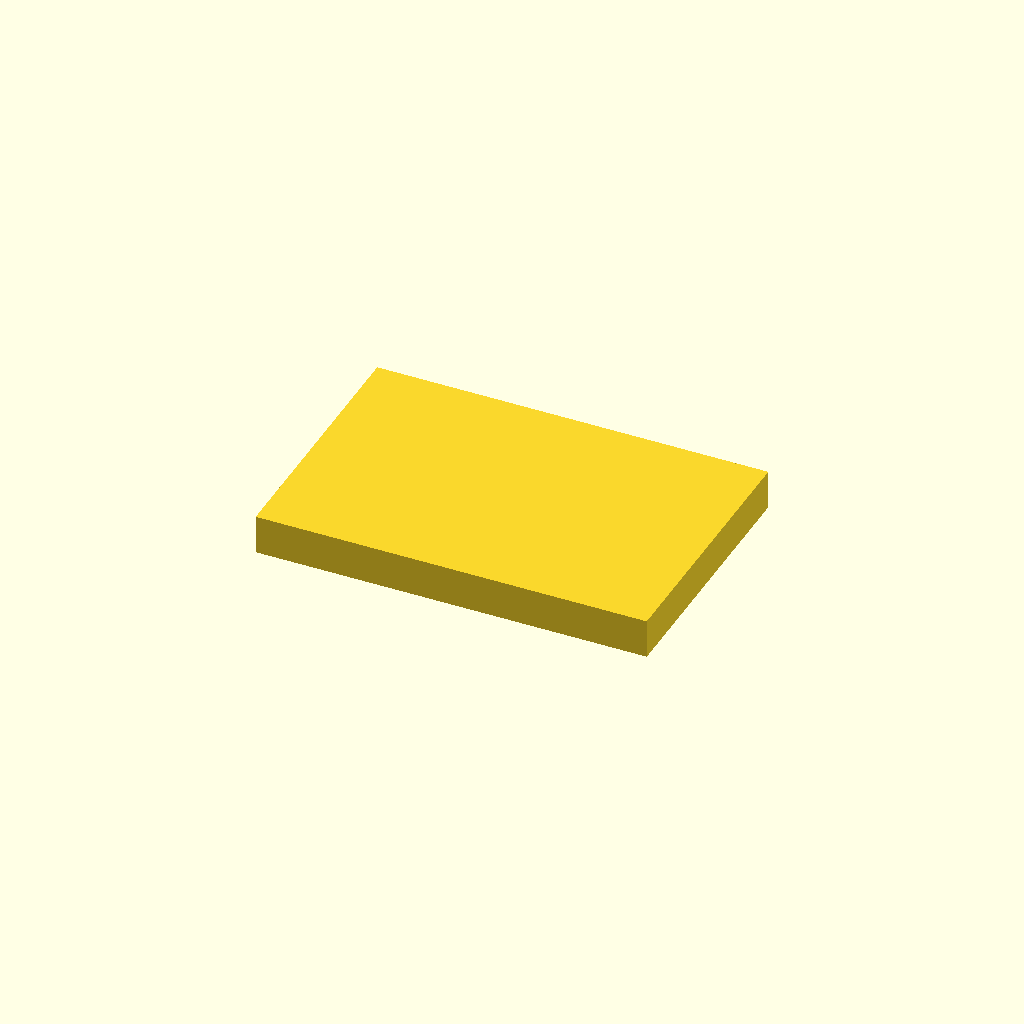
Cell 1 — every parameter at its default value.
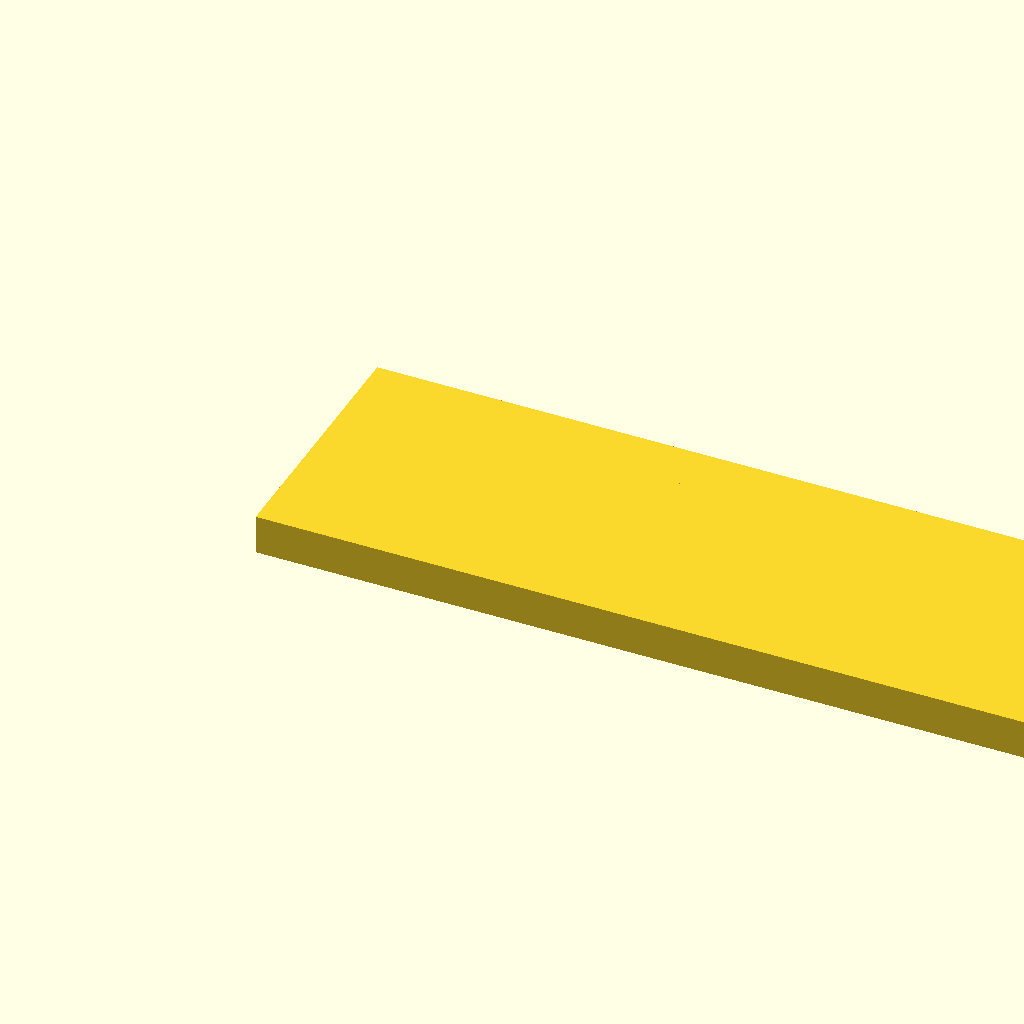
Cell 2 — width set to 120, the other parameters unchanged.
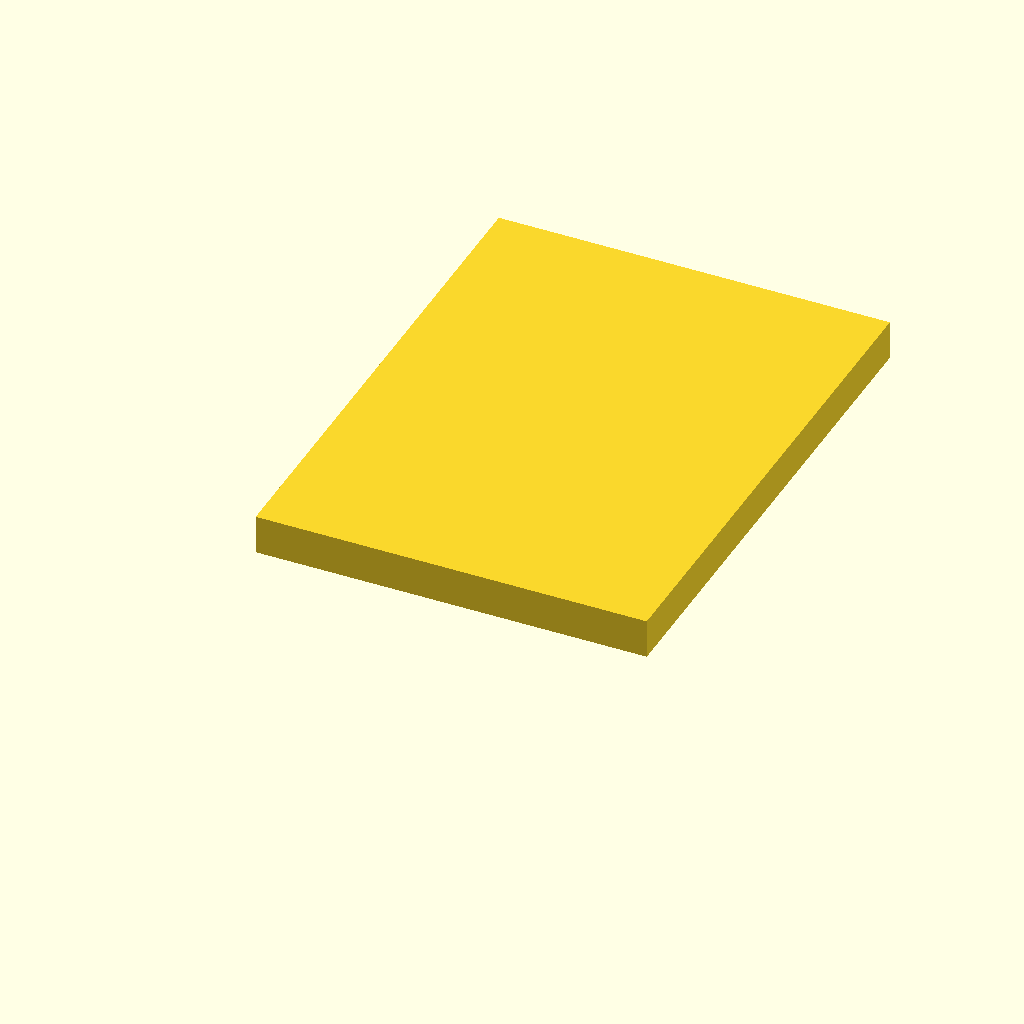
Cell 3: depth = 80 (everything else at default).
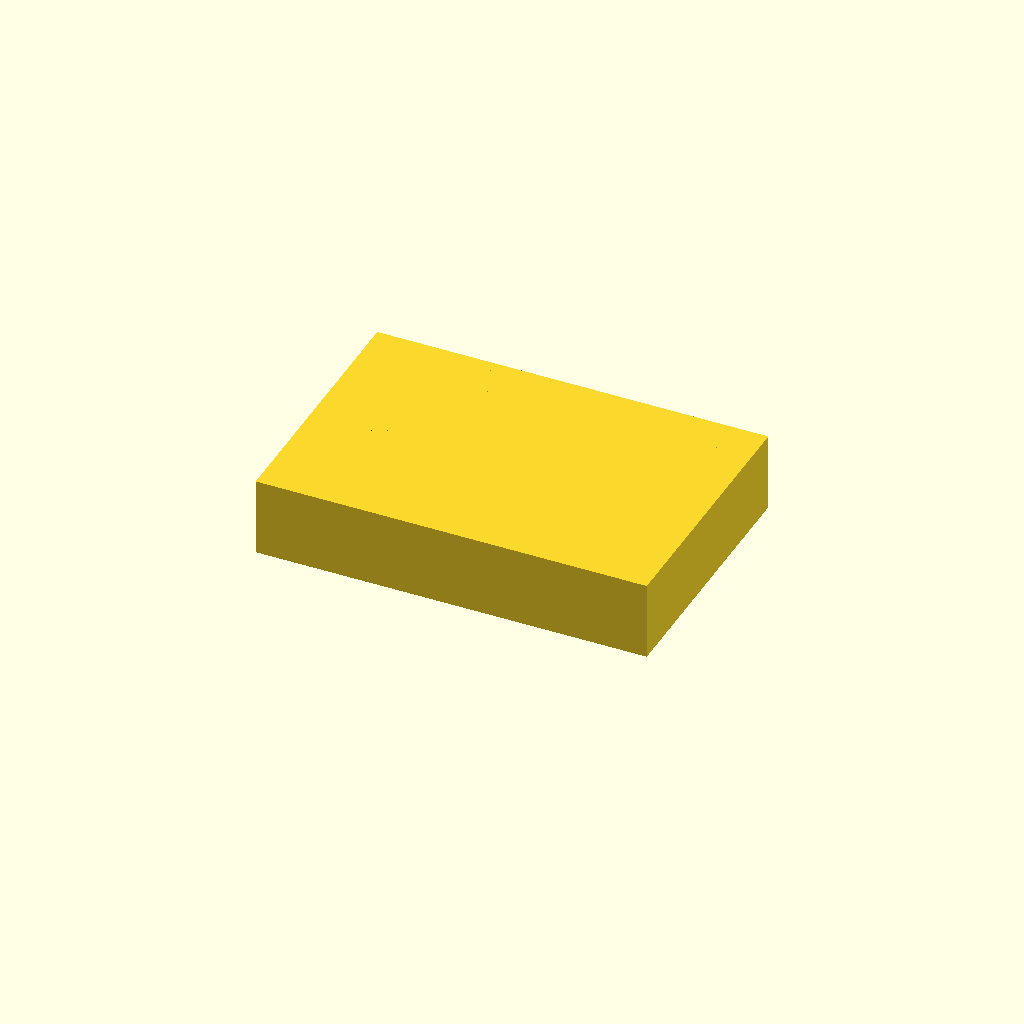
Cell 4: the same model with thickness = 12.
All cells are drawn from one camera (rotation 55°, 0°, 25°, orthographic, colour scheme Cornfield), so only the parameter changes between them.
The OpenSCAD source (docs/brep/task-17-comparison/runs/profiles_empty_notes/openscad/trial-03/model.scad):
/* doodle-meta {"version":1,"parameters":{"width":{"label":"Overall width","description":"Changes the body width","unit":"mm","feature":"body_width"},"depth":{"label":"Overall depth","description":"Changes the body depth","unit":"mm","feature":"body_depth"},"thickness":{"label":"Plate thickness","description":"Changes the plate thickness","unit":"mm","feature":"body_thickness"},"notch_width":{"label":"Notch width","description":"Changes the width of the top notch","unit":"mm","feature":"notch"},"notch_depth":{"label":"Notch depth","description":"Changes the depth of the top notch","unit":"mm","feature":"notch"},"fillet_radius":{"label":"Fillet radius","description":"Changes the radius of the top-right corner fillet","unit":"mm","feature":"fillet"},"hole_diameter":{"label":"Hole diameter","description":"Changes the diameter of the through hole","unit":"mm","feature":"hole"},"hole_x":{"label":"Hole X position","description":"Changes the X position of the through hole","unit":"mm","feature":"hole"},"hole_y":{"label":"Hole Y position","description":"Changes the Y position of the through hole","unit":"mm","feature":"hole"}},"features":{"body_width":{"kind":"dimension","axis":"x","label":"Overall width"},"body_depth":{"kind":"dimension","axis":"y","label":"Overall depth"},"body_thickness":{"kind":"dimension","axis":"z","label":"Plate thickness"},"notch":{"kind":"region","label":"Top Notch","min":[{"parameter":"width","scale":0.3333,"offset":0},{"parameter":"depth","scale":1.0,"offset":0},0],"max":[{"parameter":"width","scale":0.6667,"offset":0},{"parameter":"depth","scale":1.0,"offset":0},{"parameter":"thickness","scale":1.0,"offset":0}]},"fillet":{"kind":"region","label":"Top-Right Fillet","min":[{"parameter":"width","scale":1.0,"offset":-6},{"parameter":"depth","scale":1.0,"offset":-6},0],"max":[{"parameter":"width","scale":1.0,"offset":0},{"parameter":"depth","scale":1.0,"offset":0},{"parameter":"thickness","scale":1.0,"offset":0}]},"hole":{"kind":"region","label":"Through Hole","min":[{"parameter":"hole_x","scale":1.0,"offset":-4},{"parameter":"hole_y","scale":1.0,"offset":-4},0],"max":[{"parameter":"hole_x","scale":1.0,"offset":4},{"parameter":"hole_y","scale":1.0,"offset":4},{"parameter":"thickness","scale":1.0,"offset":0}]}}} */

// Top-level parameters (user-editable)
width = 60;
depth = 40;
thickness = 6;
notch_width = 20;
notch_depth = 10;
fillet_radius = 6;
hole_diameter = 8;
hole_x = 12;
hole_y = 15;

// Derived constants (not user-editable)
eps = 0.01;

// Main design
difference() {
    // Positive body: rectangular plate with fillet on top-right corner
    union() {
        // Main rectangular body
        cube([width, depth, thickness]);
        
        // Fillet on top-right corner (X=width, Y=depth)
        // Create a cylinder that fills the corner, then subtract the square part
        translate([width - fillet_radius, depth - fillet_radius, 0])
            cylinder(h = thickness, r = fillet_radius, $fn = 32);
    }
    
    // Subtract the square part of the fillet corner to make it round
    // The fillet cylinder is at (width-fr, depth-fr), so we need to remove the square corner
    // Actually, the union above adds a cylinder at the corner. We need to ensure the corner is rounded.
    // Let's rethink: The base cube has sharp corners. We want to round the top-right corner (X=width, Y=depth).
    // To do this properly: create the base shape as a polygon extruded, or use difference to cut the corner.
    
    // Better approach: Start with full cube, then cut the corner with a cylinder subtraction approach.
    // But we already unioned a cylinder. Let's correct the approach.
    
    // Correct approach: 
    // 1. Create the base plate as a cube.
    // 2. Cut out the notch from the top edge (Y=depth side).
    // 3. Cut out the hole.
    // 4. Round the top-right corner by cutting with a cylinder.
    
    // Let me restart the geometry logic properly.
}

// Let me rewrite the entire design with correct CSG logic.

// Clear and restart
difference() {
    // Base plate
    cube([width, depth, thickness]);
    
    // Cut the top-right corner (X=width, Y=depth) to create fillet
    // The corner to round is at (width, depth). We cut a cylinder centered at (width, depth) with radius fillet_radius.
    // But we want to keep the material inside the fillet radius, so we subtract the area outside the fillet.
    // Actually, to round a corner: subtract a cylinder from the corner region.
    // The cylinder should be centered at (width, depth) and we subtract the part that extends beyond the fillet.
    // Wait - to create a fillet (rounded corner), we need to remove the sharp corner material.
    // The sharp corner is at (width, depth). We want to replace it with a quarter-circle of radius fillet_radius.
    // So we subtract a cylinder centered at (width, depth) with radius fillet_radius? No, that would remove too much.
    // 
    // Correct: The fillet means the corner is rounded inward. The material near (width, depth) is removed.
    // We subtract a cylinder centered at (width, depth) with radius fillet_radius, but only the part that is 
    // outside the desired rounded boundary. Actually, the standard way:
    // The rounded corner means the boundary follows a quarter circle from (width-fr, depth) to (width, depth-fr).
    // So we need to subtract the region that is outside this quarter circle but inside the original corner.
    // 
    // Simpler: Create the plate as a polygon in XY, then extrude.
    
    // Let me use a different approach: define the 2D profile and extrude.
}

// Final correct implementation using polygon extrusion for the base shape

// Define the 2D profile of the plate (XY plane) with fillet on top-right corner
// Top-right corner is at (width, depth). Fillet radius = fillet_radius.
// The profile goes: (0,0) -> (width,0) -> (width, depth-fr) -> arc to (width-fr, depth) -> (0, depth) -> (0,0)

module plate_profile() {
    // Create the 2D polygon for the plate with rounded top-right corner
    // Points: bottom-left, bottom-right, right side up to fillet start, fillet arc, top side from fillet end, top-left
    fr = fillet_radius;
    steps = 16;
    
    polygon([
        [0, 0],
        [width, 0],
        [width, depth - fr],
        // Fillet arc from (width, depth-fr) to (width-fr, depth)
        for (i = [0:steps]) let(
            angle = 90 * i / steps,
            rad = 90 - angle,
            x = width - fr + fr * cos(rad),
            y = depth - fr + fr * sin(rad)
        ) [x, y],
        [0, depth]
    ]);
}

difference() {
    // Extrude the plate profile
    linear_extrude(height = thickness)
        plate_profile();
    
    // Cut the notch from the top edge (Y=depth side)
    // Notch is centered on top edge, width=notch_width, depth=notch_depth
    // Top edge is at Y=depth. Notch extends inward (decreasing Y) by notch_depth.
    // Notch X range: centered, so from (width-notch_width)/2 to (width+notch_width)/2
    translate([(width - notch_width) / 2, depth - notch_depth, -eps])
        cube([notch_width, notch_depth + eps, thickness + 2 * eps]);
    
    // Cut the through hole
    // Hole at (hole_x, hole_y), diameter=hole_diameter, through Z
    translate([hole_x, hole_y, -eps])
        cylinder(h = thickness + 2 * eps, d = hole_diameter, $fn = 32);
}
Parameter table extracted from the source (name, type, default, range or options):
width: number, default 60
depth: number, default 40
thickness: number, default 6
notch_width: number, default 20
notch_depth: number, default 10
fillet_radius: number, default 6
hole_diameter: number, default 8
hole_x: number, default 12
hole_y: number, default 15
eps: number, default 0.01
